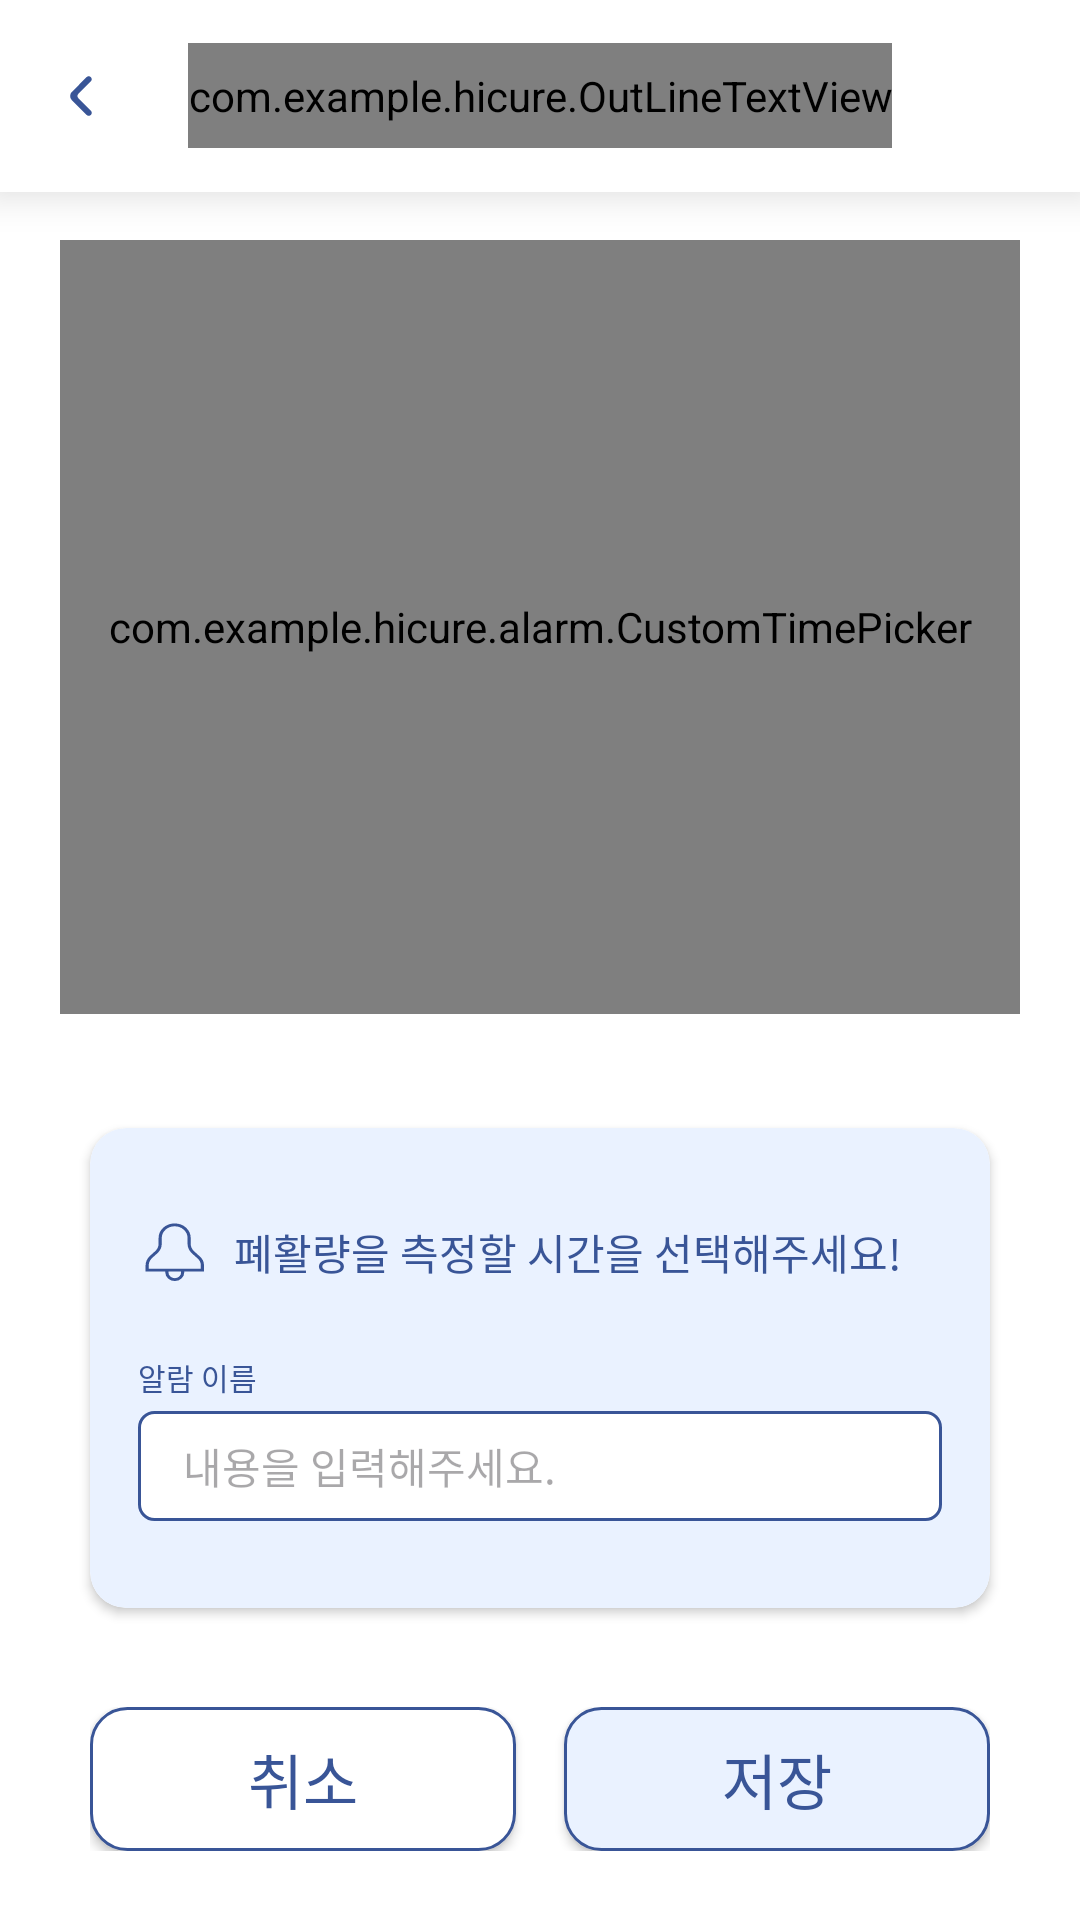

Write the Android layout XML for this screen, with the resource values it uses.
<!-- AndroidManifest.xml: application theme Theme.HICURE -->
<!-- res/layout/activity_set_alarm.xml -->
<?xml version="1.0" encoding="utf-8"?>
<androidx.constraintlayout.widget.ConstraintLayout xmlns:android="http://schemas.android.com/apk/res/android"
    xmlns:app="http://schemas.android.com/apk/res-auto"
    xmlns:tools="http://schemas.android.com/tools"
    android:id="@+id/main"
    android:layout_width="match_parent"
    android:layout_height="match_parent"
    android:background="@color/white"
    tools:context=".alarm.SetAlarm">

    <androidx.appcompat.widget.Toolbar
        android:id="@+id/toolbar"
        android:layout_width="match_parent"
        android:layout_height="wrap_content"
        android:background="@color/white"
        android:elevation="8dp"
        android:outlineSpotShadowColor="@color/black"
        app:layout_constraintTop_toTopOf="parent">

        <android.widget.Button
            android:id="@+id/backB"
            android:layout_width="24dp"
            android:layout_height="24dp"
            android:background="@drawable/back"
            android:fontFamily="@font/oxygen_bold"
            android:textColor="@color/edge_blue"
            android:textSize="25dp" />

        <FrameLayout
            android:layout_width="wrap_content"
            android:layout_height="wrap_content"
            android:layout_gravity="center">

            <ImageView
                android:id="@+id/behind_title"
                android:layout_width="match_parent"
                android:layout_height="match_parent"
                android:layout_marginTop="13dp"
                android:contentDescription="@string/description"
                android:src="@drawable/behind_action_title" />

            <com.example.hicure.OutLineTextView
                android:id="@+id/action_title"
                style="@style/mainTitle"
                android:layout_width="wrap_content"
                android:layout_height="match_parent"
                android:layout_gravity="center"
                android:text="@string/title_set_alarm" />
        </FrameLayout>
    </androidx.appcompat.widget.Toolbar>

    <LinearLayout
        android:layout_width="match_parent"
        android:layout_height="0dp"
        android:orientation="vertical"
        tools:ignore="MissingConstraints">

        <LinearLayout
            android:id="@+id/container"
            android:layout_width="match_parent"
            android:layout_height="match_parent"
            android:background="@color/white"
            android:layout_marginTop="30dp"
            android:orientation="vertical"
            app:layout_constraintBottom_toBottomOf="parent">

            <com.example.hicure.alarm.CustomTimePicker
                android:id="@+id/customTimePicker"
                android:layout_width="match_parent"
                android:layout_height="258dp"
                android:layout_marginLeft="20dp"
                android:layout_marginTop="50dp"
                android:layout_marginRight="20dp"
                app:amPmTextSize="24sp"
                app:normalTextSize="45sp"
                app:selectedTextSize="50sp" />

            <androidx.cardview.widget.CardView
                android:id="@+id/alarmBox"
                android:layout_width="match_parent"
                android:layout_height="wrap_content"
                android:layout_gravity="center"
                android:layout_marginHorizontal="30dp"
                android:layout_marginTop="38dp"
                app:cardCornerRadius="12dp">

                <LinearLayout
                    android:id="@+id/boxLayout"
                    android:layout_width="match_parent"
                    android:layout_height="match_parent"
                    android:background="@drawable/set_alarm_box_blue"
                    android:orientation="vertical"
                    android:padding="16dp">

                    <LinearLayout
                        android:layout_width="match_parent"
                        android:layout_height="wrap_content"
                        android:layout_marginTop="15dp"
                        android:gravity="center_vertical"
                        android:orientation="horizontal">

                        <ImageView
                            android:layout_width="wrap_content"
                            android:layout_height="wrap_content"
                            android:layout_marginStart="2dp"
                            android:layout_marginEnd="10dp"
                            android:src="@drawable/ic_alarm_bell" /> 

                        <TextView
                            android:layout_width="match_parent"
                            android:layout_height="wrap_content"
                            android:autoSizeMaxTextSize="14dp"
                            android:autoSizeMinTextSize="10sp"
                            android:autoSizeStepGranularity="1sp"
                            android:autoSizeTextType="uniform"
                            android:fontFamily="@font/roboto_regular"
                            android:gravity="center|start"
                            android:text="@string/set_alarm_message"
                            android:textColor="@color/edge_blue" />
                    </LinearLayout>


                    <TextView
                        android:layout_width="wrap_content"
                        android:layout_height="wrap_content"
                        android:layout_marginTop="24dp"
                        android:fontFamily="@font/roboto_regular"
                        android:text="@string/set_alarm_name"
                        android:textColor="@color/edge_blue"
                        android:textSize="10sp" />

                    <EditText
                        android:id="@+id/alarmNameEditText"
                        android:layout_width="match_parent"
                        android:layout_height="wrap_content"
                        android:layout_marginTop="4dp"
                        android:background="@drawable/set_alarm_name_text_field"
                        android:fontFamily="@font/oxygen_regular"
                        android:hint="@string/set_alarm_name_text_field"
                        android:inputType="text"
                        android:paddingLeft="15dp"
                        android:paddingTop="8dp"
                        android:paddingRight="15dp"
                        android:paddingBottom="8dp"
                        android:textColor="@color/edge_blue"
                        android:textSize="14sp" />
                </LinearLayout>
            </androidx.cardview.widget.CardView>

            <LinearLayout
                android:layout_width="match_parent"
                android:layout_height="wrap_content"
                android:layout_gravity="center"
                android:layout_marginHorizontal="30dp"
                android:layout_marginTop="33dp"
                android:gravity="center"
                android:orientation="horizontal">

                <android.widget.Button
                    android:id="@+id/cancelButton"
                    android:layout_width="0dp"
                    android:layout_height="wrap_content"
                    android:layout_marginEnd="8dp"
                    android:layout_weight="1"
                    android:background="@drawable/set_alarm_cancel_button_box"
                    android:fontFamily="@font/oxygen_light"
                    android:text="@string/set_alarm_cancel_button"
                    android:textColor="@color/edge_blue"
                    android:textSize="20sp" />

                <android.widget.Button
                    android:id="@+id/saveButton"
                    android:layout_width="0dp"
                    android:layout_height="wrap_content"
                    android:layout_marginStart="8dp"
                    android:layout_weight="1"
                    android:background="@drawable/set_alarm_save_button_box_blue"
                    android:fontFamily="@font/oxygen_light"
                    android:text="@string/set_alarm_save_button"
                    android:textColor="@color/edge_blue"
                    android:textSize="20sp" />
            </LinearLayout>
        </LinearLayout>
    </LinearLayout>

</androidx.constraintlayout.widget.ConstraintLayout>
<!-- resources referenced by this layout -->
<resources>
  <color name="black">#FF000000</color>
  <color name="edge_blue">#395597</color>
  <color name="white">#FFFFFFFF</color>
  <!-- drawable behind_action_title (drawable) -->
  <?xml version="1.0" encoding="utf-8"?>
  <shape xmlns:android="http://schemas.android.com/apk/res/android"
      android:shape="rectangle">
  
      <corners android:radius="30dp"/>
      <solid android:color="@color/behind_title_blue"/>
      <size
          android:height="22dp"/>
  </shape>
  <!-- drawable set_alarm_box_blue (drawable) -->
  <?xml version="1.0" encoding="utf-8"?>
  <shape xmlns:android="http://schemas.android.com/apk/res/android"
      android:shape="rectangle">
  
      <corners android:radius="12dp" />
      <solid android:color="@color/alarm_box_back_blue" />
      <size
          android:width="320dp"
          android:height="160dp" />
  </shape>
  <!-- drawable set_alarm_cancel_button_box (drawable) -->
  <?xml version="1.0" encoding="utf-8"?>
  <shape xmlns:android="http://schemas.android.com/apk/res/android"
      android:shape="rectangle">
  
      <corners android:radius="12dp" />
      <solid android:color="@color/white" />
      <size
          android:width="152.48dp"
          android:height="47dp" />
      <stroke
          android:width="1dp"
          android:color="@color/edge_blue"/>
  </shape>
  <!-- drawable set_alarm_name_text_field (drawable) -->
  <?xml version="1.0" encoding="utf-8"?>
  <shape xmlns:android="http://schemas.android.com/apk/res/android"
      android:shape="rectangle">
  
      <corners android:radius="5dp" />
      <solid android:color="@color/white" />
      <size
          android:width="284dp"
          android:height="34dp" />
      <stroke
          android:width="1dp"
          android:color="@color/edge_blue"/>
  </shape>
  <!-- drawable set_alarm_save_button_box_blue (drawable) -->
  <?xml version="1.0" encoding="utf-8"?>
  <shape xmlns:android="http://schemas.android.com/apk/res/android"
      android:shape="rectangle">
  
      <corners android:radius="12dp" />
      <solid android:color="@color/alarm_box_back_blue" />
      <size
          android:width="152.48dp"
          android:height="47dp" />
      <stroke
          android:width="1dp"
          android:color="@color/edge_blue"/>
  </shape>
  <string name="description">add drawable</string>
  <string name="set_alarm_cancel_button">취소</string>
  <string name="set_alarm_message">폐활량을 측정할 시간을 선택해주세요!</string>
  <string name="set_alarm_name">알람 이름</string>
  <string name="set_alarm_name_text_field">내용을 입력해주세요.</string>
  <string name="set_alarm_save_button">저장</string>
  <string name="title_set_alarm">알람 설정</string>&gt;
  <style name="mainTitle">
          <item name="android:fontFamily">@font/jua_regular_font</item>
          <item name="android:textColor">@color/white</item>
          <item name="android:textSize">25sp</item>
          <item name="android:gravity">center</item>
          <item name="android:layout_height">wrap_content</item>
          <item name="android:layout_width">wrap_content</item>
          <item name="textStrokeColor">@color/edge_blue</item>
          <item name="textStrokeWidth">12</item>
      </style>
  <style name="Theme.HICURE" parent="Base.Theme.HICURE" />
  <color name="behind_title_blue">#AFC3F3</color>
  <color name="alarm_box_back_blue">#EAF2FF</color>
  <style name="Base.Theme.HICURE" parent="Theme.Material3.DayNight.NoActionBar">
          
           <item name="android:windowLightStatusBar">true</item>
          <item name="android:statusBarColor">@color/white</item>
      </style>
</resources>
